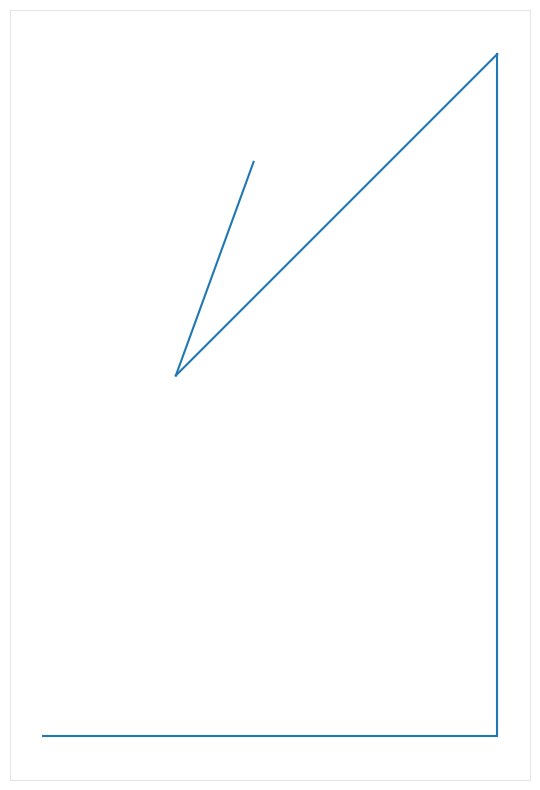

Recreate this plot in Python.
import sys, os, math, random, functools
import matplotlib.pyplot as pp

# Go to line 99 onwards to play around with it.

# defining the two classes:
class Turtle(object):
      # before the init function define the class attributes which are common to all instances i.e. like a global variable
      deg = math.pi/180.0
      # every class needs to begin with an initializer! this is to state all the variables the following methods will use:
      def __init__(self,Terrarium):
            self.pos = (0,0) # start with the initial position of the origin
            self.angle = 0 
            self.pen= True # pen to down!
            self.axes= Terrarium.axes
      '''at first instance just state the functions (i.e. methods) and fill them with pass so that they are python legal
        fill the methods with the relevant instructions later
        note all methods( functions) take their first argument as 'self ' this is to refer back to the instnce of which we call a method'''
      def forward(self,distance): # forward movement
            new_position= (self.pos[0] + distance* math.cos(self.deg*self.angle),
                           self.pos[1] + distance * math.sin(self.deg*self.angle))
            '''Using trignometry, [0] is the x coordinate and [1] is the y coordinate if the angle is in degrees I multiply by a constant
             defined by the class attribute deg to turn it into radians.'''
            if self.pen: # if pen is down we will draw
                  Line= pp.Line2D((self.pos[0],new_position[0]),(self.pos[1],new_position[1])) 
                  self.axes.add_line(Line)
                  
            self.pos= new_position
            
      def back(self,distance):
            self.forward(-distance)
            
      def left(self,angle): # moving to the left at an angle
            self.angle = (self.angle + angle) % 360 # I may want to input a new angle so I replace the original
            
      def right(self,angle): # moving to the right at an angle
            self.angle = (self.angle - angle) % 360
            
      def pen_on(self):
            self.pen = True # I want to draw the trajectory
            
      def pen_off(self):
            self.pen = False     # I don't want to draw the trajectory


class Terrarium(object): # Remember the turtle must be taught to draw!!
      def __init__(self):
            # Now to actually implement the drawing:
            self.figure = pp.figure(figsize=(10,10))
            self.axes= pp.axes()
           
            # to get rid of the axis lines:
            self.axes.set_xticks([])
            self.axes.set_yticks([])

            for spine in ['bottom','top','left','right']:
                  self.axes.spines[spine].set_color('0.9') # this is the line that will be drawn with the pen


            # Putting the rescaling in a separate method:
      def rescale(self):
            self.axes.axis('scaled')

            xmin,xmax,ymin,ymax = self.axes.axis()
            dx= (xmax - xmin)/50
            self.axes.axis([xmin-dx,xmax+dx,ymin-dx,ymax+dx])

#%%
T= Terrarium()

turtle1= Turtle(T)# where the turtle lives


"""To define how the turtle moves just change the numbers in the sections below or add your own commands. 
The turtle will follow the commands sequentially, in order. Simply tell it which direction to go in and
when you hit run, you'll see a graph appear; displaying the turtle's trajectory.

Note, the turtle begins at the origin i.e. at (0,0) meaning the bottom left of the graph """

turtle1.forward(100)
turtle1.left(90) #degrees
turtle1.forward(150)
turtle1.right(45) #degrees
turtle1.back(100)
turtle1.left(25)
turtle1.forward(50)
turtle1.left(45)

T.rescale()




